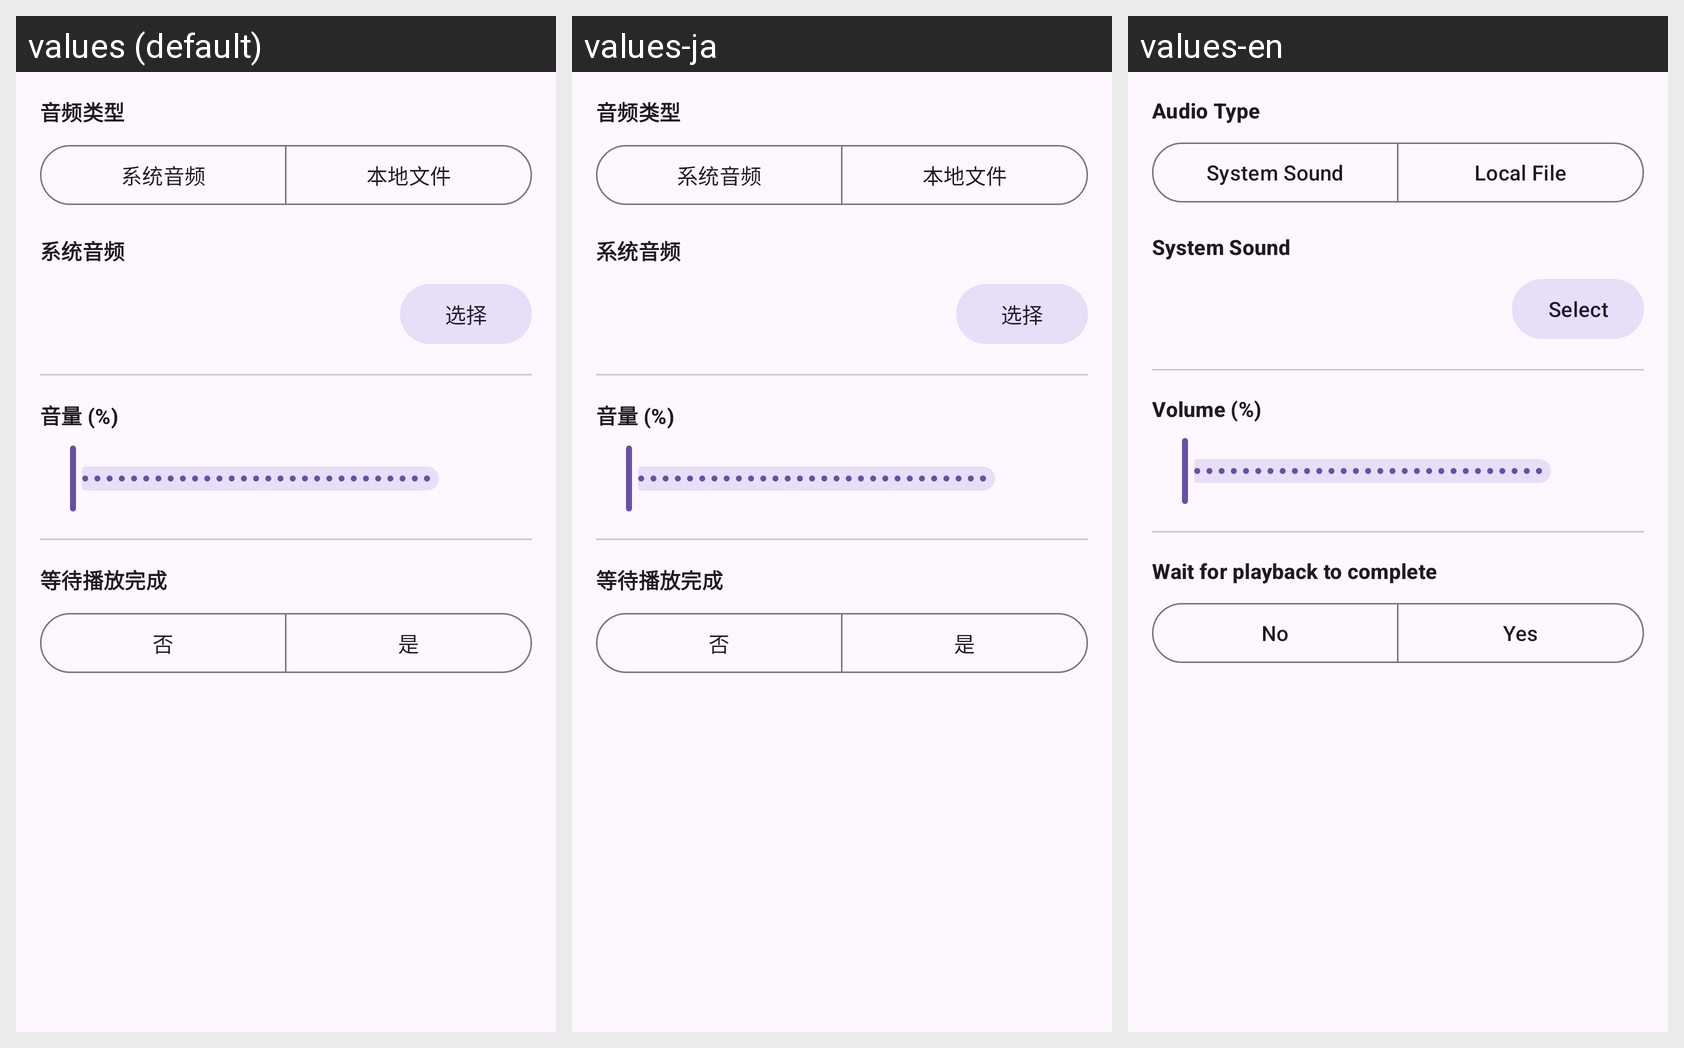

The Android screen above is rendered under several locales of the same app. Produce the string resources it draws, with the default and per-locale values.
Android screen res/layout/partial_play_audio_editor.xml rendered under 3 locales, left to right: values (default), values-ja, values-en. Device: Nexus 5 (rendered at 1080×1920; each locale shown at half size, 540×960, under a caption strip naming it); theme Theme.vFlow.
Strings drawn on this screen, with the default value and each locale's value (text and hints the layout hard-codes, and strings that could not be matched under every locale, appear in the picture but are not listed):

param_vflow_device_play_audio_type_name
  values: 音频类型
  values-ja: 音频类型  [not translated; the default value is used]
  values-en: Audio Type

audio_type_system
  values: 系统音频
  values-ja: 系统音频  [not translated; the default value is used]
  values-en: System Sound

audio_type_local
  values: 本地文件
  values-ja: 本地文件  [not translated; the default value is used]
  values-en: Local File

param_vflow_device_play_audio_system_sound_name
  values: 系统音频
  values-ja: 系统音频  [not translated; the default value is used]
  values-en: System Sound

button_select
  values: 选择
  values-ja: 选择  [not translated; the default value is used]
  values-en: Select

param_vflow_device_play_audio_volume_name
  values: 音量 (%)
  values-ja: 音量 (%)  [not translated; the default value is used]
  values-en: Volume (%)

param_vflow_device_play_audio_await_name
  values: 等待播放完成
  values-ja: 等待播放完成  [not translated; the default value is used]
  values-en: Wait for playback to complete

text_no
  values: 否
  values-ja: 否  [not translated; the default value is used]
  values-en: No

text_yes
  values: 是
  values-ja: 是  [not translated; the default value is used]
  values-en: Yes
